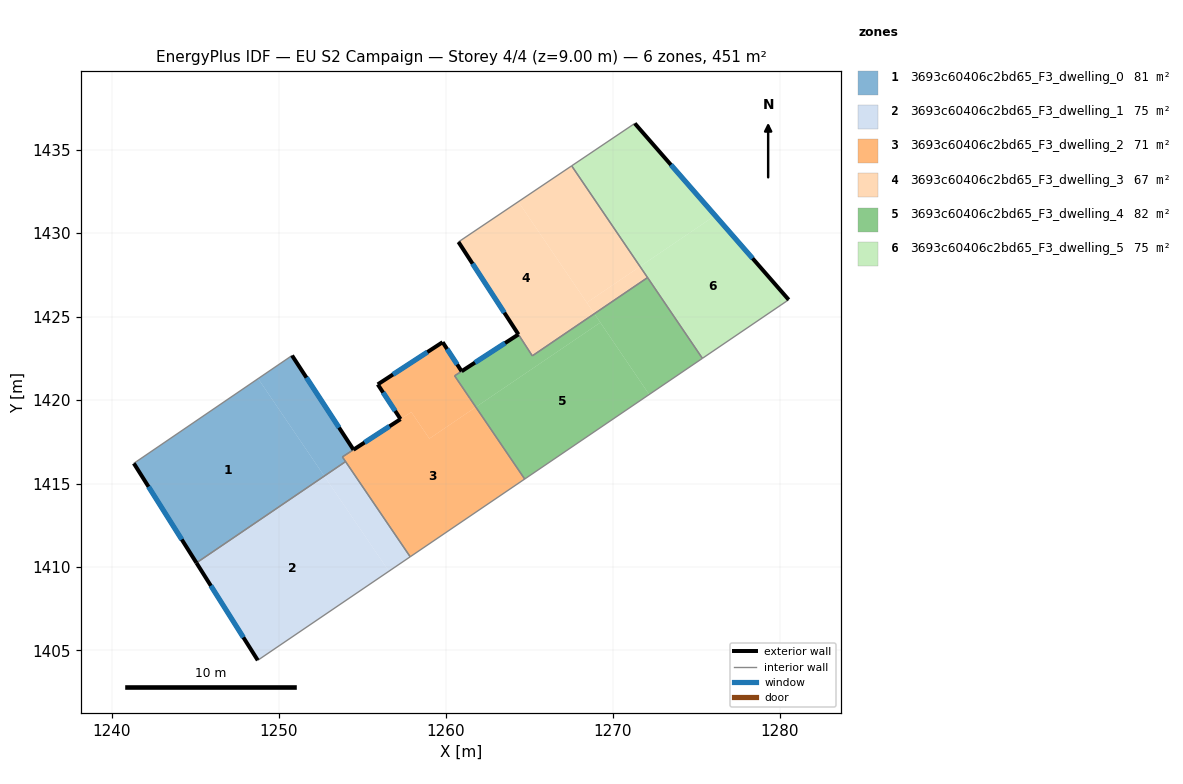
=== STOREY PLAN SPEC (per zone: floor XY polygon, exterior-wall plan segments, windows/doors) ===
zone 1: 3693c60406c2bd65_F3_dwelling_0  (80.9 m²)
  floor: (1248.76, 1421.28) (1252.72, 1415.45) (1245.06, 1410.25) (1241.31, 1416.21)
  floor: (1250.79, 1422.67) (1254.47, 1417.02) (1253.80, 1416.59) (1253.99, 1416.31) (1252.72, 1415.45) (1248.76, 1421.28)
  exterior wall: (1241.31, 1416.21) – (1245.06, 1410.25)  [7.0 m]
    window: (1242.19, 1414.81) – (1244.18, 1411.65)  [5.9 m²]
  exterior wall: (1254.47, 1417.02) – (1250.79, 1422.67)  [6.7 m]
    window: (1253.60, 1418.35) – (1251.65, 1421.34)  [5.7 m²]
  interior walls: 4
zone 2: 3693c60406c2bd65_F3_dwelling_1  (75.2 m²)
  floor: (1252.72, 1415.45) (1252.73, 1415.43) (1245.07, 1410.24) (1245.06, 1410.25)
  floor: (1253.99, 1416.31) (1257.86, 1410.61) (1256.59, 1409.75) (1252.72, 1415.45)
  floor: (1257.86, 1410.61) (1248.73, 1404.41) (1245.06, 1410.25) (1245.07, 1410.24) (1252.73, 1415.43) (1256.59, 1409.75)
  exterior wall: (1245.06, 1410.25) – (1248.73, 1404.41)  [6.9 m]
    window: (1245.93, 1408.88) – (1247.87, 1405.78)  [5.8 m²]
  interior walls: 3
zone 3: 3693c60406c2bd65_F3_dwelling_2  (70.5 m²)
  floor: (1260.94, 1421.72) (1260.52, 1421.45) (1261.42, 1420.12) (1261.44, 1420.10) (1261.79, 1419.58) (1259.01, 1417.69) (1257.93, 1419.28) (1257.29, 1418.86) (1255.92, 1420.94) (1259.80, 1423.46)
  floor: (1261.79, 1419.58) (1264.72, 1415.27) (1257.86, 1410.61) (1253.80, 1416.59) (1257.93, 1419.28) (1259.01, 1417.69)
  exterior wall: (1255.92, 1420.94) – (1257.29, 1418.86)  [2.5 m]
    window: (1256.24, 1420.45) – (1256.97, 1419.34)  [2.1 m²]
  exterior wall: (1259.80, 1423.46) – (1255.92, 1420.94)  [4.6 m]
    window: (1258.89, 1422.87) – (1256.83, 1421.53)  [3.9 m²]
  exterior wall: (1260.94, 1421.72) – (1259.80, 1423.46)  [2.1 m]
    window: (1260.68, 1422.13) – (1260.07, 1423.05)  [1.8 m²]
  exterior wall: (1257.29, 1418.86) – (1254.47, 1417.02)  [3.4 m]
    window: (1256.62, 1418.43) – (1255.13, 1417.45)  [2.8 m²]
  interior walls: 8
zone 4: 3693c60406c2bd65_F3_dwelling_3  (66.9 m²)
  floor: (1264.34, 1431.88) (1268.89, 1425.17) (1265.18, 1422.65) (1260.75, 1429.47)
  floor: (1267.53, 1434.02) (1271.63, 1428.00) (1268.44, 1425.83) (1264.34, 1431.88)
  floor: (1271.63, 1428.00) (1272.08, 1427.33) (1268.89, 1425.17) (1268.44, 1425.83)
  exterior wall: (1260.75, 1429.47) – (1264.34, 1423.93)  [6.6 m]
    window: (1261.60, 1428.17) – (1263.50, 1425.23)  [5.6 m²]
  interior walls: 4
zone 5: 3693c60406c2bd65_F3_dwelling_4  (82.4 m²)
  floor: (1269.25, 1424.64) (1272.18, 1420.33) (1264.72, 1415.27) (1261.79, 1419.58)
  floor: (1268.89, 1425.17) (1269.25, 1424.64) (1261.79, 1419.58) (1261.44, 1420.10) (1261.42, 1420.12) (1260.52, 1421.45) (1264.34, 1423.93) (1265.18, 1422.64)
  floor: (1272.08, 1427.33) (1275.36, 1422.50) (1272.18, 1420.33) (1268.89, 1425.17)
  exterior wall: (1264.34, 1423.93) – (1260.94, 1421.72)  [4.1 m]
    window: (1263.55, 1423.41) – (1261.74, 1422.24)  [3.4 m²]
  interior walls: 8
zone 6: 3693c60406c2bd65_F3_dwelling_5  (75.2 m²)
  floor: (1271.31, 1436.57) (1276.13, 1431.05) (1271.63, 1428.00) (1267.53, 1434.02)
  floor: (1276.13, 1431.05) (1280.53, 1426.00) (1275.36, 1422.50) (1271.63, 1428.00)
  exterior wall: (1280.53, 1426.00) – (1271.31, 1436.57)  [14.0 m]
    window: (1278.37, 1428.48) – (1273.48, 1434.09)  [11.8 m²]
  interior walls: 4

=== DERIVED (storey summary) ===
Building: EU S2 Campaign
Storey: 4 of 4  (floor level z = 9.00 m)
Storey gross floor area: 451.2 m²
Zones on this storey: 6
  - 3693c60406c2bd65_F3_dwelling_0: floor 80.9 m²; exterior wall 13.8 m (41.3 m²); 2 window(s) 11.6 m²; WWR 28.1%
  - 3693c60406c2bd65_F3_dwelling_1: floor 75.2 m²; exterior wall 6.9 m (20.7 m²); 1 window(s) 5.8 m²; WWR 28.1%
  - 3693c60406c2bd65_F3_dwelling_2: floor 70.5 m²; exterior wall 12.6 m (37.7 m²); 4 window(s) 10.6 m²; WWR 28.1%
  - 3693c60406c2bd65_F3_dwelling_3: floor 66.9 m²; exterior wall 6.6 m (19.8 m²); 1 window(s) 5.6 m²; WWR 28.1%
  - 3693c60406c2bd65_F3_dwelling_4: floor 82.4 m²; exterior wall 4.1 m (12.2 m²); 1 window(s) 3.4 m²; WWR 28.1%
  - 3693c60406c2bd65_F3_dwelling_5: floor 75.2 m²; exterior wall 14.0 m (42.0 m²); 1 window(s) 11.8 m²; WWR 28.1%
Zone adjacency (shared interzone walls):
  - 3693c60406c2bd65_F3_dwelling_0 ↔ 3693c60406c2bd65_F3_dwelling_1
  - 3693c60406c2bd65_F3_dwelling_0 ↔ 3693c60406c2bd65_F3_dwelling_2
  - 3693c60406c2bd65_F3_dwelling_1 ↔ 3693c60406c2bd65_F3_dwelling_2
  - 3693c60406c2bd65_F3_dwelling_2 ↔ 3693c60406c2bd65_F3_dwelling_4
  - 3693c60406c2bd65_F3_dwelling_3 ↔ 3693c60406c2bd65_F3_dwelling_4
  - 3693c60406c2bd65_F3_dwelling_3 ↔ 3693c60406c2bd65_F3_dwelling_5
  - 3693c60406c2bd65_F3_dwelling_4 ↔ 3693c60406c2bd65_F3_dwelling_5